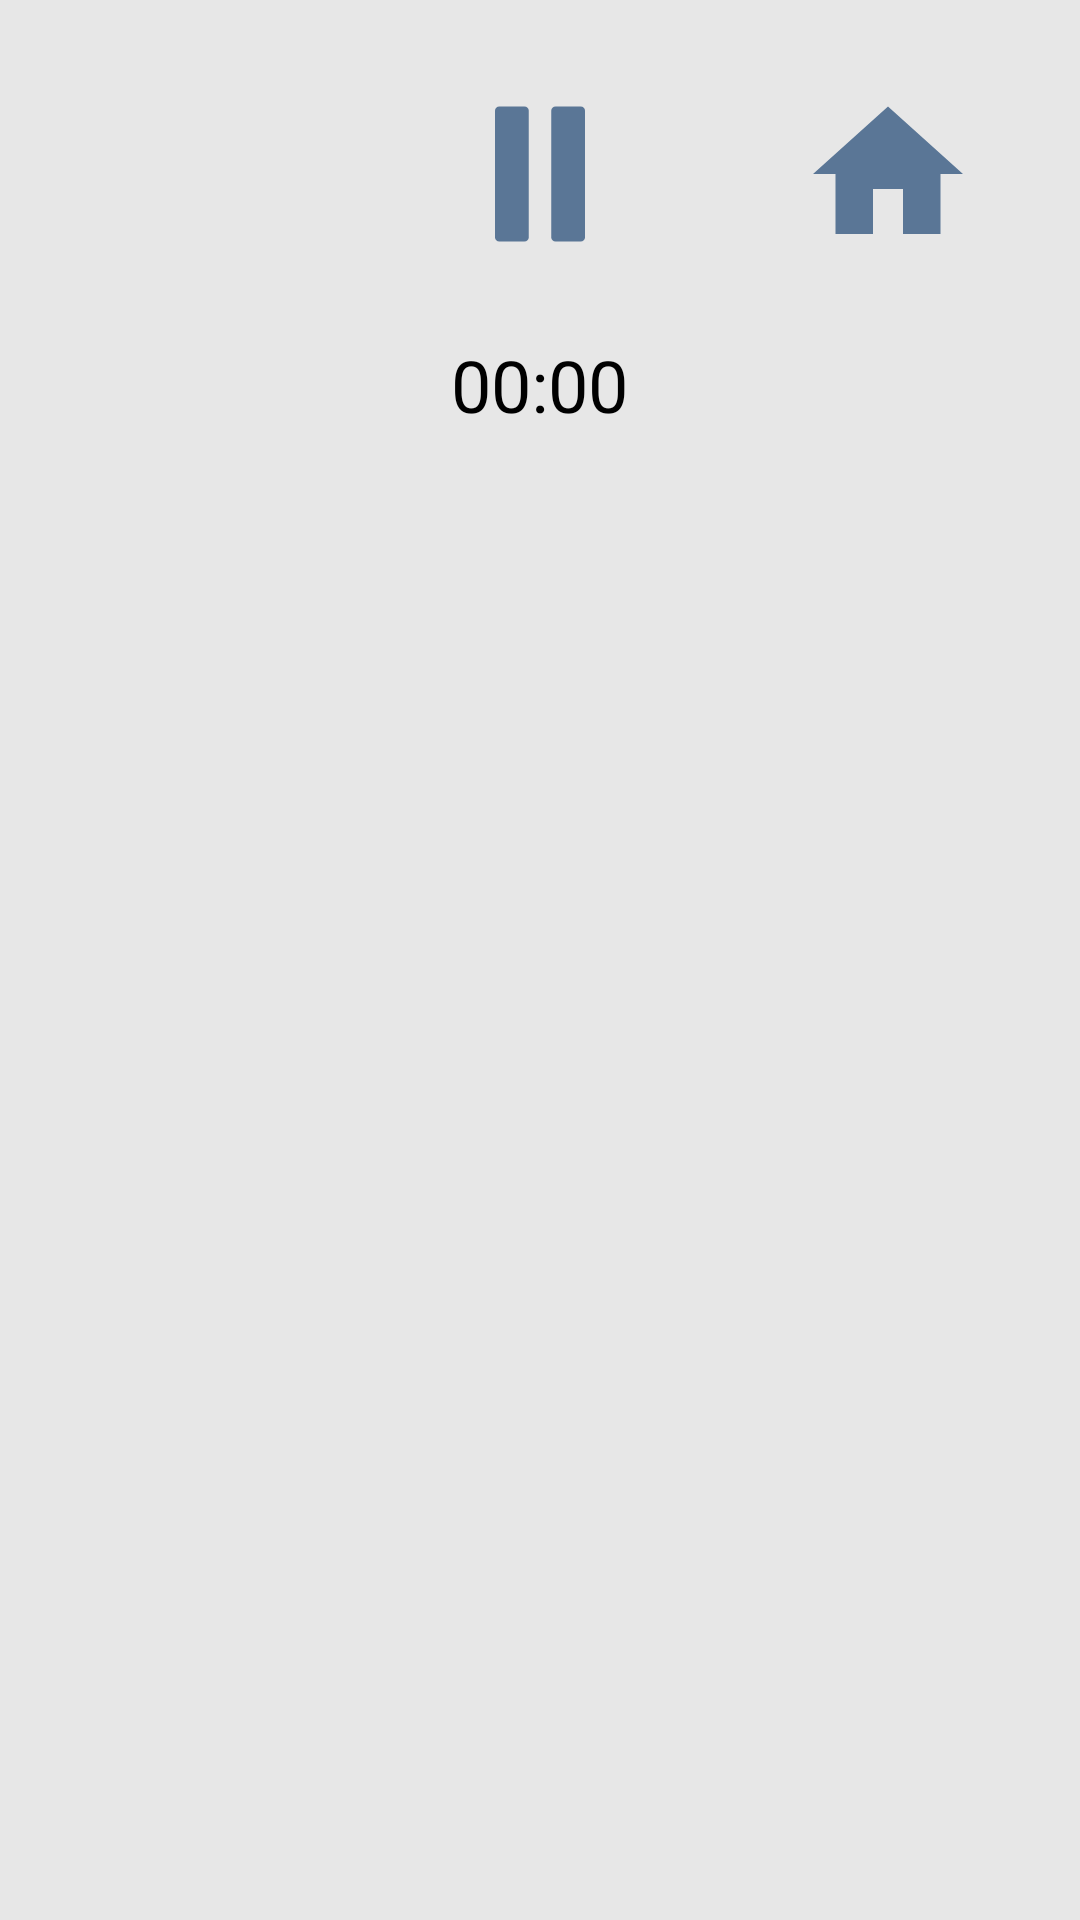

The Android layout XML behind this screen, and the referenced resources:
<!-- AndroidManifest.xml: application theme Theme.MatchingCardsGame -->
<!-- res/layout/activity_vessel_game.xml -->
<LinearLayout
    xmlns:android="http://schemas.android.com/apk/res/android"
    xmlns:app="http://schemas.android.com/apk/res-auto"
    android:layout_width="match_parent"
    android:layout_height="match_parent"
    android:orientation="vertical"
    android:gravity="center"
    android:background="#E7E7E7">

    <LinearLayout
        android:layout_width="match_parent"
        android:layout_height="wrap_content"
        android:orientation="horizontal"
        android:gravity="center"
        android:layout_marginTop="20dp">

        <ImageView
            android:id="@+id/menuButton"
            android:layout_width="100dp"
            android:layout_height="60dp"
            android:src="@drawable/arrow_back"
            android:layout_margin="8dp"
            android:clickable="true"
            app:tint="#5A7696" />
        <ImageView
            android:id="@+id/pauseButton"
            android:layout_width="100dp"
            android:layout_height="60dp"
            android:src="@drawable/game_pause_icon"
            android:layout_margin="8dp"
            android:clickable="true"
            app:tint="#5A7696"/>
        <ImageView
            android:id="@+id/homeButton"
            android:layout_width="100dp"
            android:layout_height="60dp"
            android:src="@drawable/game_home_icon"
            android:layout_margin="8dp"
            android:clickable="true"
            app:tint="#5A7696"/>
    </LinearLayout>

    <TextView
        android:id="@+id/timerText"
        android:layout_width="wrap_content"
        android:layout_height="wrap_content"
        android:layout_margin="16dp"
        android:text="00:00"
        android:textColor="@android:color/black"
        android:textSize="24sp"
        android:gravity="center"
        android:layout_gravity="center_horizontal" />

    <GridLayout
        android:id="@+id/cardGrid"
        android:layout_width="match_parent"
        android:layout_height="0dp"
        android:layout_weight="1"
        android:columnCount="3"
        android:gravity="center"
        android:layout_margin="16dp" />
</LinearLayout>
<!-- resources referenced by this layout -->
<resources>
  <!-- drawable game_home_icon (drawable) -->
  <vector xmlns:android="http://schemas.android.com/apk/res/android" android:height="50dp" android:viewportHeight="48" android:viewportWidth="48" android:width="50dp">
        
      <path android:fillColor="#FF000000" android:pathData="M20,40V28h8v12h10V24h6L24,6 4,24h6v16z"/>
      
  </vector>
  <!-- drawable game_pause_icon (drawable) -->
  <vector xmlns:android="http://schemas.android.com/apk/res/android" android:height="50dp" android:viewportHeight="512" android:viewportWidth="512" android:width="50dp">
        
      <path android:fillColor="#FF000000" android:pathData="M224,435.8V76.1c0,-6.7 -5.4,-12.1 -12.2,-12.1h-71.6c-6.8,0 -12.2,5.4 -12.2,12.1v359.7c0,6.7 5.4,12.2 12.2,12.2h71.6C218.6,448 224,442.6 224,435.8z"/>
        
      <path android:fillColor="#FF000000" android:pathData="M371.8,64h-71.6c-6.7,0 -12.2,5.4 -12.2,12.1v359.7c0,6.7 5.4,12.2 12.2,12.2h71.6c6.7,0 12.2,-5.4 12.2,-12.2V76.1C384,69.4 378.6,64 371.8,64z"/>
      
  </vector>
  <style name="Theme.MatchingCardsGame" parent="Base.Theme.MatchingCardsGame" />
  <style name="Base.Theme.MatchingCardsGame" parent="Theme.Material3.DayNight.NoActionBar">
          
          
      </style>
</resources>
